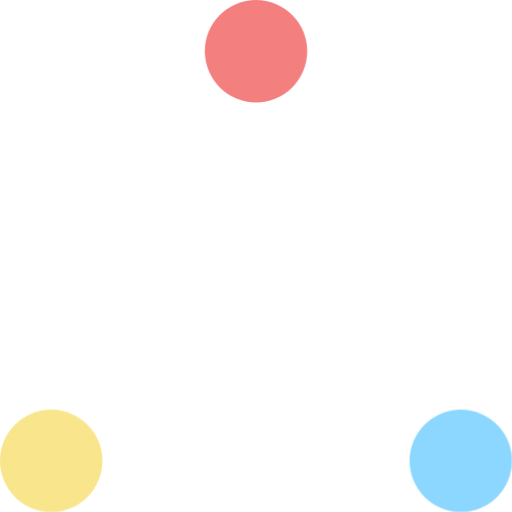
t = 0.00 s
t = 2.40 s: frame unchanged from t = 0.00 s, image omitted
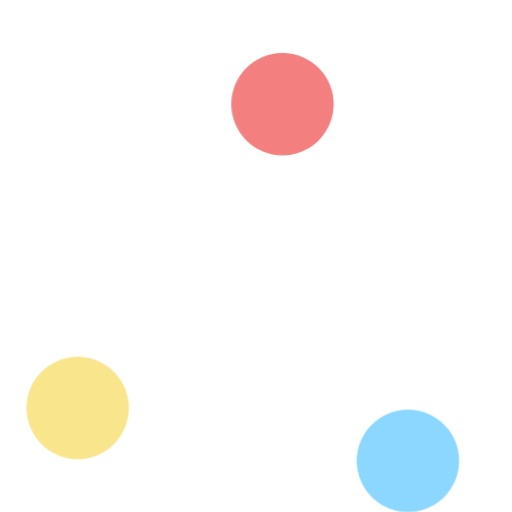
t = 2.60 s
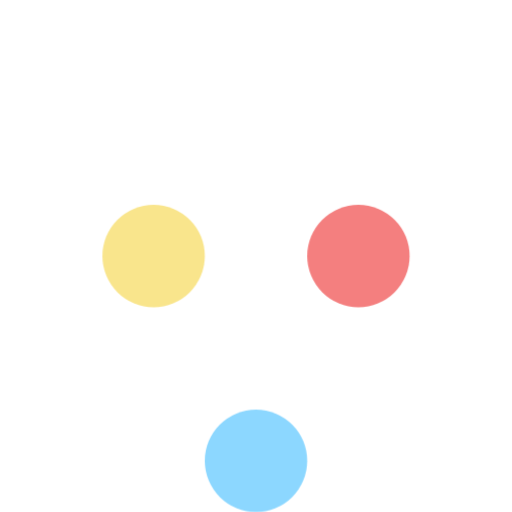
t = 2.80 s
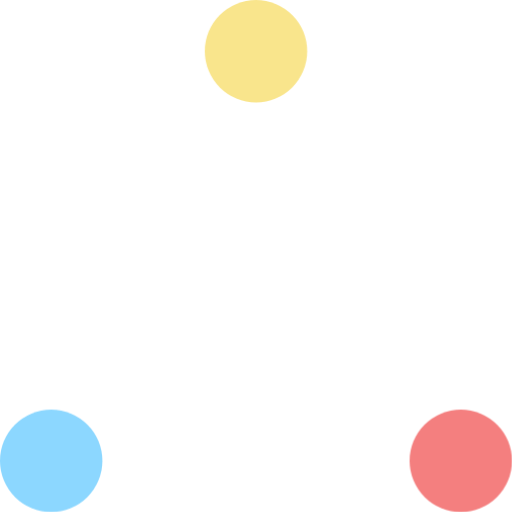
t = 3.20 s
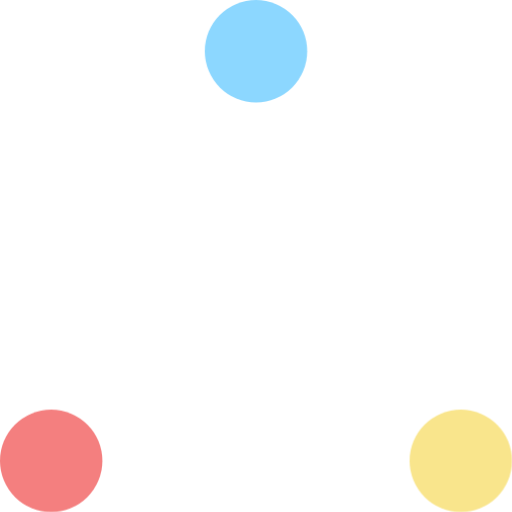
t = 4.00 s

The animated SVG that drew these frames (rendered in a browser with its animation timeline set to each time). Animation: 3 CSS @keyframes rules; one cycle of 4.80 s, repeats indefinitely.

<svg xmlns="http://www.w3.org/2000/svg" shape-rendering="geometricPrecision" text-rendering="geometricPrecision" viewBox="0 0 250 250" white-space="pre"><style>@keyframes red_t{0%{transform:translate(125px,25px);animation-timing-function:cubic-bezier(.42,0,.58,1)}33.3333%{transform:translate(225px,225px);animation-timing-function:cubic-bezier(.42,0,.58,1)}66.6666%{transform:translate(25px,225px);animation-timing-function:cubic-bezier(.42,0,.58,1)}to{transform:translate(125px,25px)}}@keyframes blue_t{0%{transform:translate(225px,225px);animation-timing-function:cubic-bezier(.42,0,.58,1)}33.3333%{transform:translate(25px,225px);animation-timing-function:cubic-bezier(.42,0,.58,1)}66.6666%{transform:translate(125px,25px);animation-timing-function:cubic-bezier(.42,0,.58,1)}to{transform:translate(225px,225px)}}@keyframes yellow_t{0%{transform:translate(25px,225px);animation-timing-function:cubic-bezier(.42,0,.58,1)}33.3333%{transform:translate(125px,25px);animation-timing-function:cubic-bezier(.42,0,.58,1)}66.6666%{transform:translate(225px,225px);animation-timing-function:cubic-bezier(.42,0,.58,1)}to{transform:translate(25px,225px)}}</style><ellipse id="red" rx="25" ry="25" fill="#f25f5f" fill-opacity=".8" transform="translate(125 25)" style="animation:red_t 2.4s linear infinite both"/><ellipse id="blue" rx="25" ry="25" fill="#70ceff" fill-opacity=".8" transform="translate(225 225)" style="animation:blue_t 2.4s linear infinite both"/><ellipse id="yellow" rx="25" ry="25" fill="#f8df70" fill-opacity=".8" transform="translate(25 225)" style="animation:yellow_t 2.4s linear infinite both"/></svg>
